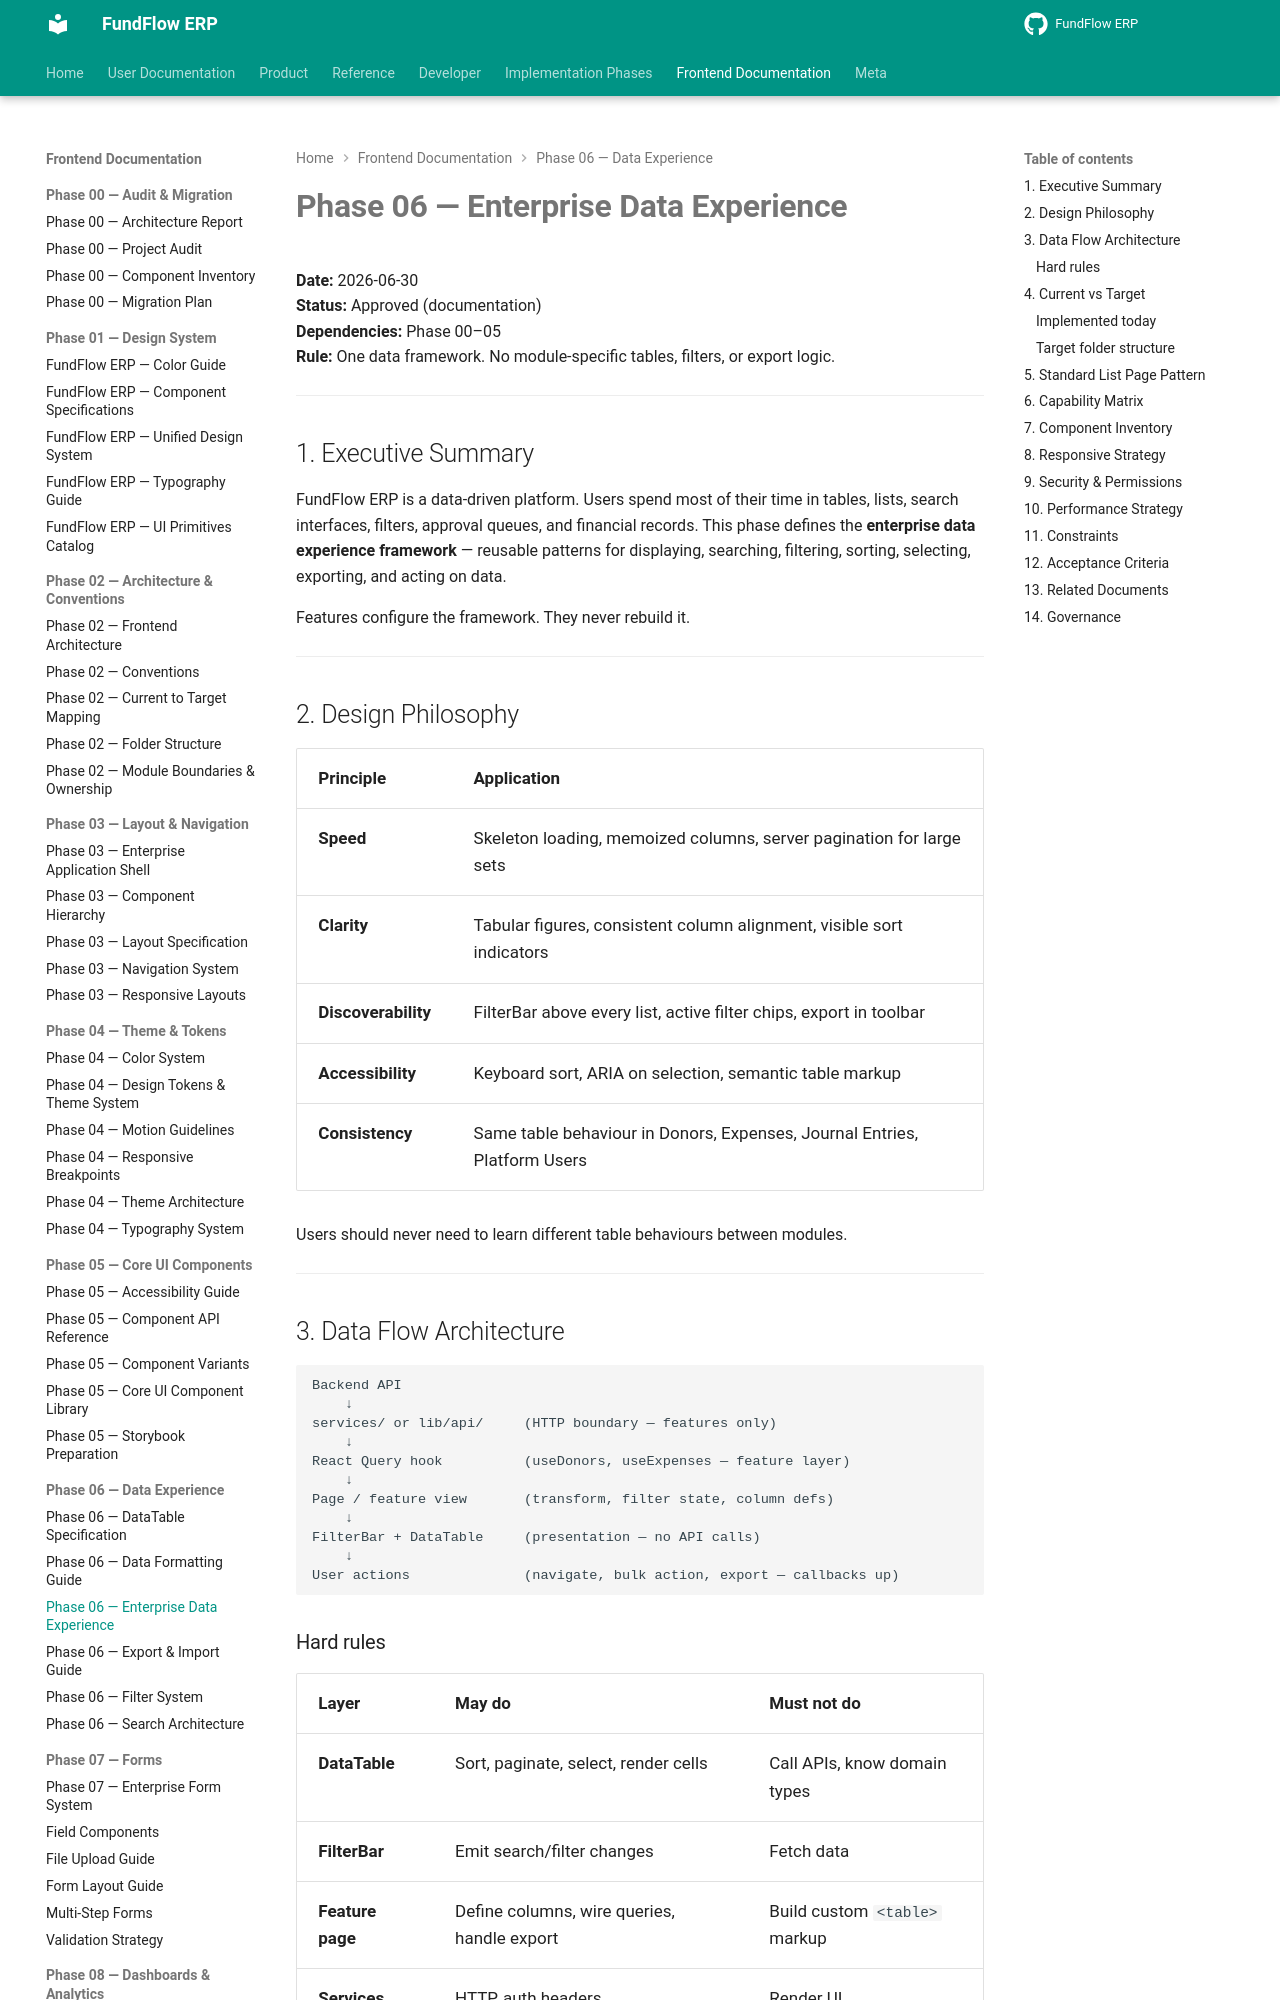

repository: Amanijr/FundFlow · page: frontend/phase-06/ENTERPRISE_DATA_EXPERIENCE/index.html · generator: mkdocs

# Phase 06 — Enterprise Data Experience

**Date:** 2026-06-30  
**Status:** Approved (documentation)  
**Dependencies:** Phase 00–05  
**Rule:** One data framework. No module-specific tables, filters, or export logic.

---

## 1. Executive Summary

FundFlow ERP is a data-driven platform. Users spend most of their time in tables, lists, search interfaces, filters, approval queues, and financial records. This phase defines the **enterprise data experience framework** — reusable patterns for displaying, searching, filtering, sorting, selecting, exporting, and acting on data.

Features configure the framework. They never rebuild it.

---

## 2. Design Philosophy

| Principle | Application |
|-----------|-------------|
| **Speed** | Skeleton loading, memoized columns, server pagination for large sets |
| **Clarity** | Tabular figures, consistent column alignment, visible sort indicators |
| **Discoverability** | FilterBar above every list, active filter chips, export in toolbar |
| **Accessibility** | Keyboard sort, ARIA on selection, semantic table markup |
| **Consistency** | Same table behaviour in Donors, Expenses, Journal Entries, Platform Users |

Users should never need to learn different table behaviours between modules.

---

## 3. Data Flow Architecture

```
Backend API
    ↓
services/ or lib/api/     (HTTP boundary — features only)
    ↓
React Query hook          (useDonors, useExpenses — feature layer)
    ↓
Page / feature view       (transform, filter state, column defs)
    ↓
FilterBar + DataTable     (presentation — no API calls)
    ↓
User actions              (navigate, bulk action, export — callbacks up)
```
